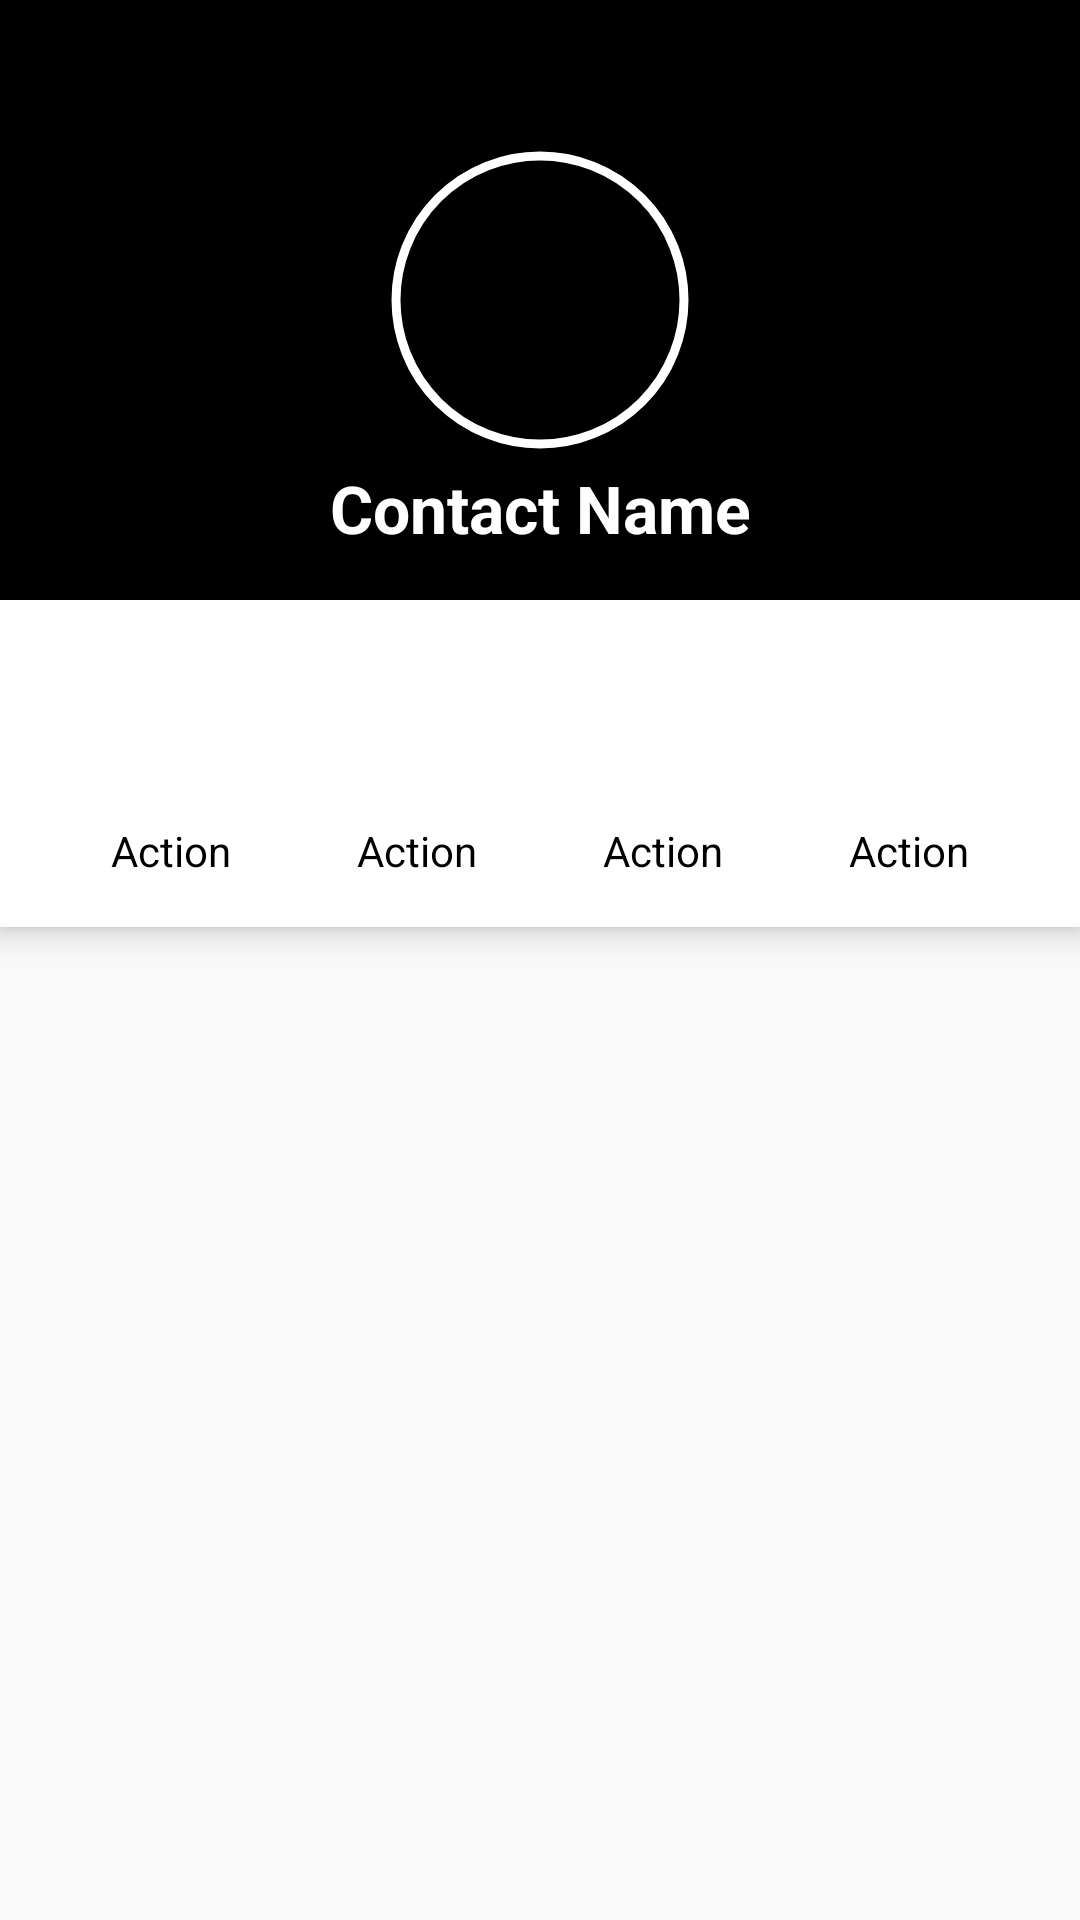

Reconstruct the res/layout file that produces this screen, plus the resources it refers to.
<!-- AndroidManifest.xml: activity theme Theme.CallManager -->
<!-- res/layout/activity_contact_details.xml -->
<?xml version="1.0" encoding="utf-8"?>
<androidx.constraintlayout.widget.ConstraintLayout xmlns:android="http://schemas.android.com/apk/res/android"
    xmlns:app="http://schemas.android.com/apk/res-auto"
    xmlns:tools="http://schemas.android.com/tools"
    android:layout_width="match_parent"
    android:layout_height="match_parent"
    android:background="@color/bg_main">

    
    <View
        android:id="@+id/detailHeader"
        android:layout_width="match_parent"
        android:layout_height="200dp"
        android:background="@color/brand_black"
        app:layout_constraintTop_toTopOf="parent" />

    
    <androidx.appcompat.widget.Toolbar
        android:id="@+id/toolbar"
        android:layout_width="match_parent"
        android:layout_height="?attr/actionBarSize"
        app:layout_constraintTop_toTopOf="parent"
        app:navigationIcon="@drawable/ic_back">

        <TextView
            android:id="@+id/tvInContactsLabel"
            android:layout_width="wrap_content"
            android:layout_height="wrap_content"
            android:layout_gravity="center"
            android:text="IN YOUR CONTACTS"
            android:textColor="@color/white"
            android:textSize="12sp"
            android:letterSpacing="0.1"
            android:textStyle="bold"
            android:visibility="gone"
            tools:visibility="visible" />

    </androidx.appcompat.widget.Toolbar>

    
    <FrameLayout
        android:id="@+id/profileContainer"
        android:layout_width="wrap_content"
        android:layout_height="wrap_content"
        app:layout_constraintBottom_toBottomOf="@id/detailHeader"
        app:layout_constraintEnd_toEndOf="parent"
        app:layout_constraintStart_toStartOf="parent"
        app:layout_constraintTop_toTopOf="@id/detailHeader">

        <com.google.android.material.imageview.ShapeableImageView
            android:id="@+id/ivDetailProfile"
            android:layout_width="100dp"
            android:layout_height="100dp"
            android:background="@color/brand_black"
            android:padding="2dp"
            android:src="@drawable/ic_person"
            app:shapeAppearanceOverlay="@style/ShapeAppearanceOverlay.App.Circle"
            app:strokeColor="@color/white"
            app:strokeWidth="3dp" />

    </FrameLayout>

    
    <TextView
        android:id="@+id/tvDetailName"
        android:layout_width="wrap_content"
        android:layout_height="wrap_content"
        android:layout_marginBottom="16dp"
        android:text="Contact Name"
        android:textColor="@color/white"
        android:textSize="22sp"
        android:textStyle="bold"
        app:layout_constraintBottom_toBottomOf="@id/detailHeader"
        app:layout_constraintEnd_toEndOf="parent"
        app:layout_constraintStart_toStartOf="parent" />

    
    <LinearLayout
        android:id="@+id/stickyActionsLayout"
        android:layout_width="match_parent"
        android:layout_height="wrap_content"
        android:background="@color/white"
        android:elevation="6dp"
        android:orientation="horizontal"
        android:paddingHorizontal="16dp"
        android:paddingVertical="16dp"
        app:layout_constraintTop_toBottomOf="@id/detailHeader">

        <include
            android:id="@+id/actionWhatsapp"
            layout="@layout/item_detail_action" />

        <include
            android:id="@+id/actionBlock"
            layout="@layout/item_detail_action" />

        <include
            android:id="@+id/actionReport"
            layout="@layout/item_detail_action" />

        <include
            android:id="@+id/actionVerified"
            layout="@layout/item_detail_action" />
    </LinearLayout>

    
    <androidx.core.widget.NestedScrollView
        android:layout_width="match_parent"
        android:layout_height="0dp"
        android:fillViewport="true"
        app:layout_constraintBottom_toBottomOf="parent"
        app:layout_constraintTop_toBottomOf="@id/stickyActionsLayout">

        <LinearLayout
            android:id="@+id/llCallHistoryContainer"
            android:layout_width="match_parent"
            android:layout_height="wrap_content"
            android:orientation="vertical"
            android:paddingBottom="32dp" />

    </androidx.core.widget.NestedScrollView>

</androidx.constraintlayout.widget.ConstraintLayout>
<!-- res/layout/item_detail_action.xml (included above) -->
<?xml version="1.0" encoding="utf-8"?>
<LinearLayout xmlns:android="http://schemas.android.com/apk/res/android"
    xmlns:app="http://schemas.android.com/apk/res-auto"
    android:layout_width="0dp"
    android:layout_height="wrap_content"
    android:layout_weight="1"
    android:gravity="center"
    android:orientation="vertical">

    <com.google.android.material.imageview.ShapeableImageView
        android:id="@+id/ivActionIcon"
        android:layout_width="50dp"
        android:layout_height="50dp"
        android:padding="5dp"
        android:src="@drawable/ic_person"
        app:shapeAppearanceOverlay="@style/ShapeAppearanceOverlay.App.Circle" />

    <TextView
        android:id="@+id/tvActionLabel"
        android:layout_width="wrap_content"
        android:layout_height="wrap_content"
        android:layout_marginTop="8dp"
        android:text="Action"
        android:textColor="@color/brand_black"
        android:textSize="14sp" />

</LinearLayout>
<!-- resources referenced by this layout -->
<resources>
  <color name="bg_main">#FAFAFA</color>
  <color name="brand_black">#000000</color>
  <color name="white">#FFFFFFFF</color>
  <style name="ShapeAppearanceOverlay.App.Circle" parent="">
          <item name="cornerSize">50%</item>
      </style>
  <style name="Theme.CallManager" parent="Theme.MaterialComponents.DayNight.NoActionBar">
          
          <item name="colorPrimary">@color/brand_red</item>
          <item name="colorPrimaryVariant">@color/brand_black</item>
          <item name="colorOnPrimary">@color/brand_white</item>
          
          <item name="colorSecondary">@color/brand_red</item>
          <item name="colorSecondaryVariant">@color/brand_red</item>
          <item name="colorOnSecondary">@color/brand_white</item>
          
          <item name="android:statusBarColor">?attr/colorPrimaryVariant</item>
          
      </style>
  <color name="brand_red">#870501</color>
  <color name="brand_white">#FFFFFF</color>
</resources>
